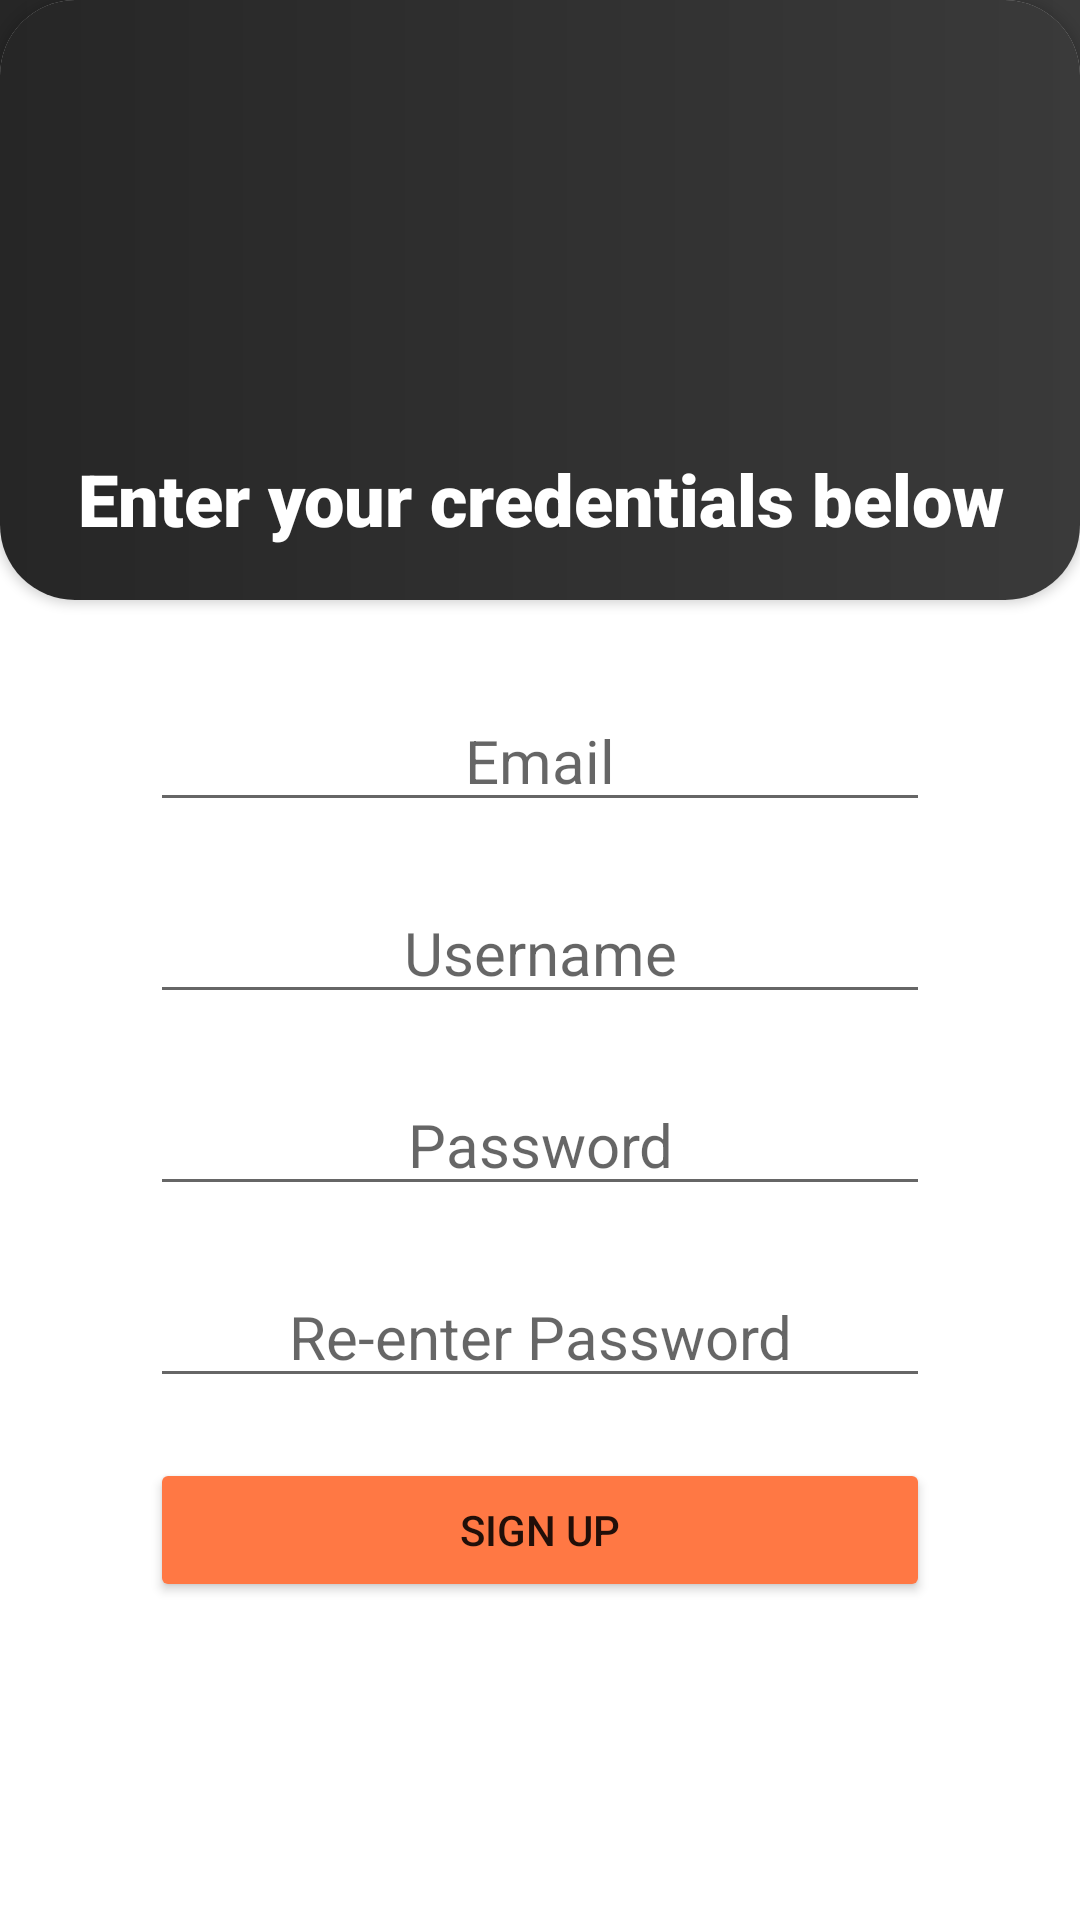

Produce the Android XML layout that renders to this screen, including the resource entries it uses.
<!-- AndroidManifest.xml: application theme Theme.SocialContribution -->
<!-- res/layout/activity_sign_up.xml -->
<?xml version="1.0" encoding="utf-8"?>
<RelativeLayout xmlns:android="http://schemas.android.com/apk/res/android"
    xmlns:app="http://schemas.android.com/apk/res-auto"
    xmlns:tools="http://schemas.android.com/tools"
    android:layout_width="match_parent"
    android:layout_height="match_parent"
    android:backgroundTint="#F2F2F4"
    android:orientation="vertical"
    tools:context=".SignUp">

    <View
        android:layout_width="match_parent"
        android:layout_height="50dp"
        android:background="@drawable/gradient3"
        android:layout_alignParentTop="true"/>

    <androidx.cardview.widget.CardView
        android:layout_width="match_parent"
        android:layout_height="200dp"
        app:cardCornerRadius="25dp">

        <ImageView
            android:layout_width="match_parent"
            android:layout_height="match_parent"
            app:srcCompat="@drawable/gradient3" />

        <ImageView
            android:layout_width="match_parent"
            android:layout_height="200dp"
            app:srcCompat="@drawable/logo2" />

        <TextView
            android:id="@+id/textView2"
            android:layout_width="match_parent"
            android:layout_height="wrap_content"
            android:fontFamily="sans-serif-black"
            android:lineSpacingExtra="8sp"
            android:text="@string/entercredentials"
            android:textAlignment="center"
            android:textAppearance="@style/TextAppearance.AppCompat.Medium"
            android:textColor="#FFF"
            android:textSize="24sp"
            android:typeface="normal"
            android:layout_marginTop="150dp"/>

    </androidx.cardview.widget.CardView>


    <LinearLayout
        android:layout_width="match_parent"
        android:layout_height="wrap_content"
        android:backgroundTint="#F2F2F4"
        android:orientation="vertical"
        android:layout_marginTop="220dp"
        android:paddingHorizontal="50dp">


            <EditText
                android:id="@+id/editTextTextPersonName2"
                android:layout_width="match_parent"
                android:layout_height="wrap_content"
                android:ems="10"
                android:foregroundGravity="center"
                android:hint="@string/email"
                android:inputType="textPersonName"
                android:textAlignment="center"
                android:textSize="20sp"
                android:layout_marginVertical="10dp"
                />

        <EditText
            android:id="@+id/editTextTextPersonName3"
            android:layout_width="match_parent"
            android:layout_height="wrap_content"
            android:ems="10"
            android:foregroundGravity="center"
            android:hint="@string/Username"
            android:inputType="textPersonName"
            android:textAlignment="center"
            android:textSize="20sp"
            android:layout_marginVertical="10dp"
            />

        <EditText
            android:id="@+id/editTextTextPassword2"
            android:layout_width="match_parent"
            android:layout_height="wrap_content"
            android:layout_gravity="center"
            android:ems="10"
            android:hint="@string/Password"
            android:inputType="textPassword"
            android:textAlignment="center"
            android:textSize="20sp"
            android:layout_marginVertical="10dp"
            />

        <EditText
            android:id="@+id/editTextTextPassword3"
            android:layout_width="match_parent"
            android:layout_height="wrap_content"
            android:layout_gravity="center"
            android:ems="10"
            android:hint="@string/checkPassword"
            android:inputType="textPassword"
            android:textAlignment="center"
            android:textSize="20sp"
            android:layout_marginVertical="10dp"
            />

        <Button
            android:id="@+id/button2"
            android:layout_width="match_parent"
            android:layout_height="wrap_content"
            android:backgroundTint="#ff7844"
            android:onClick="savePersonalData"
            android:text="@string/signup"
            android:textAlignment="center"
            android:layout_marginVertical="10dp"
            />

    </LinearLayout>
</RelativeLayout>
<!-- resources referenced by this layout -->
<resources>
  <!-- drawable gradient3 (drawable) -->
  <?xml version="1.0" encoding="utf-8"?>
  <shape xmlns:android="http://schemas.android.com/apk/res/android">
      <gradient
              android:type="linear"
              android:endColor="#3a3a3a"
              android:startColor="#262626"
              android:angle="0"
              />
  
      </shape>
  <string name="Password">Password</string>
  <string name="Username">Username</string>
  <string name="checkPassword">Re-enter Password</string>
  <string name="email">Email</string>
  <string name="entercredentials">Enter your credentials below</string>
  <string name="signup">Sign up</string>
  <style name="Theme.SocialContribution" parent="Theme.MaterialComponents.DayNight.NoActionBar">
          
          <item name="colorPrimary">@color/purple_500</item>
          <item name="colorPrimaryVariant">@color/purple_700</item>
          <item name="colorOnPrimary">@color/white</item>
          
          <item name="colorSecondary">@color/teal_200</item>
          <item name="colorSecondaryVariant">@color/teal_700</item>
          <item name="colorOnSecondary">@color/black</item>
          
          <item name="android:statusBarColor" tools:targetApi="l">?attr/colorPrimaryVariant</item>
          
      </style>
  <!-- not gathered from this repository: default colours our renderer supplied (Android Studio template values) -->
  <color name="purple_500">#FF6200EE</color>
  <color name="purple_700">#FF3700B3</color>
  <color name="teal_200">#FF03DAC5</color>
  <color name="teal_700">#FF018786</color>
  <color name="black">#FF000000</color>
  <color name="white">#FFFFFFFF</color>
</resources>
